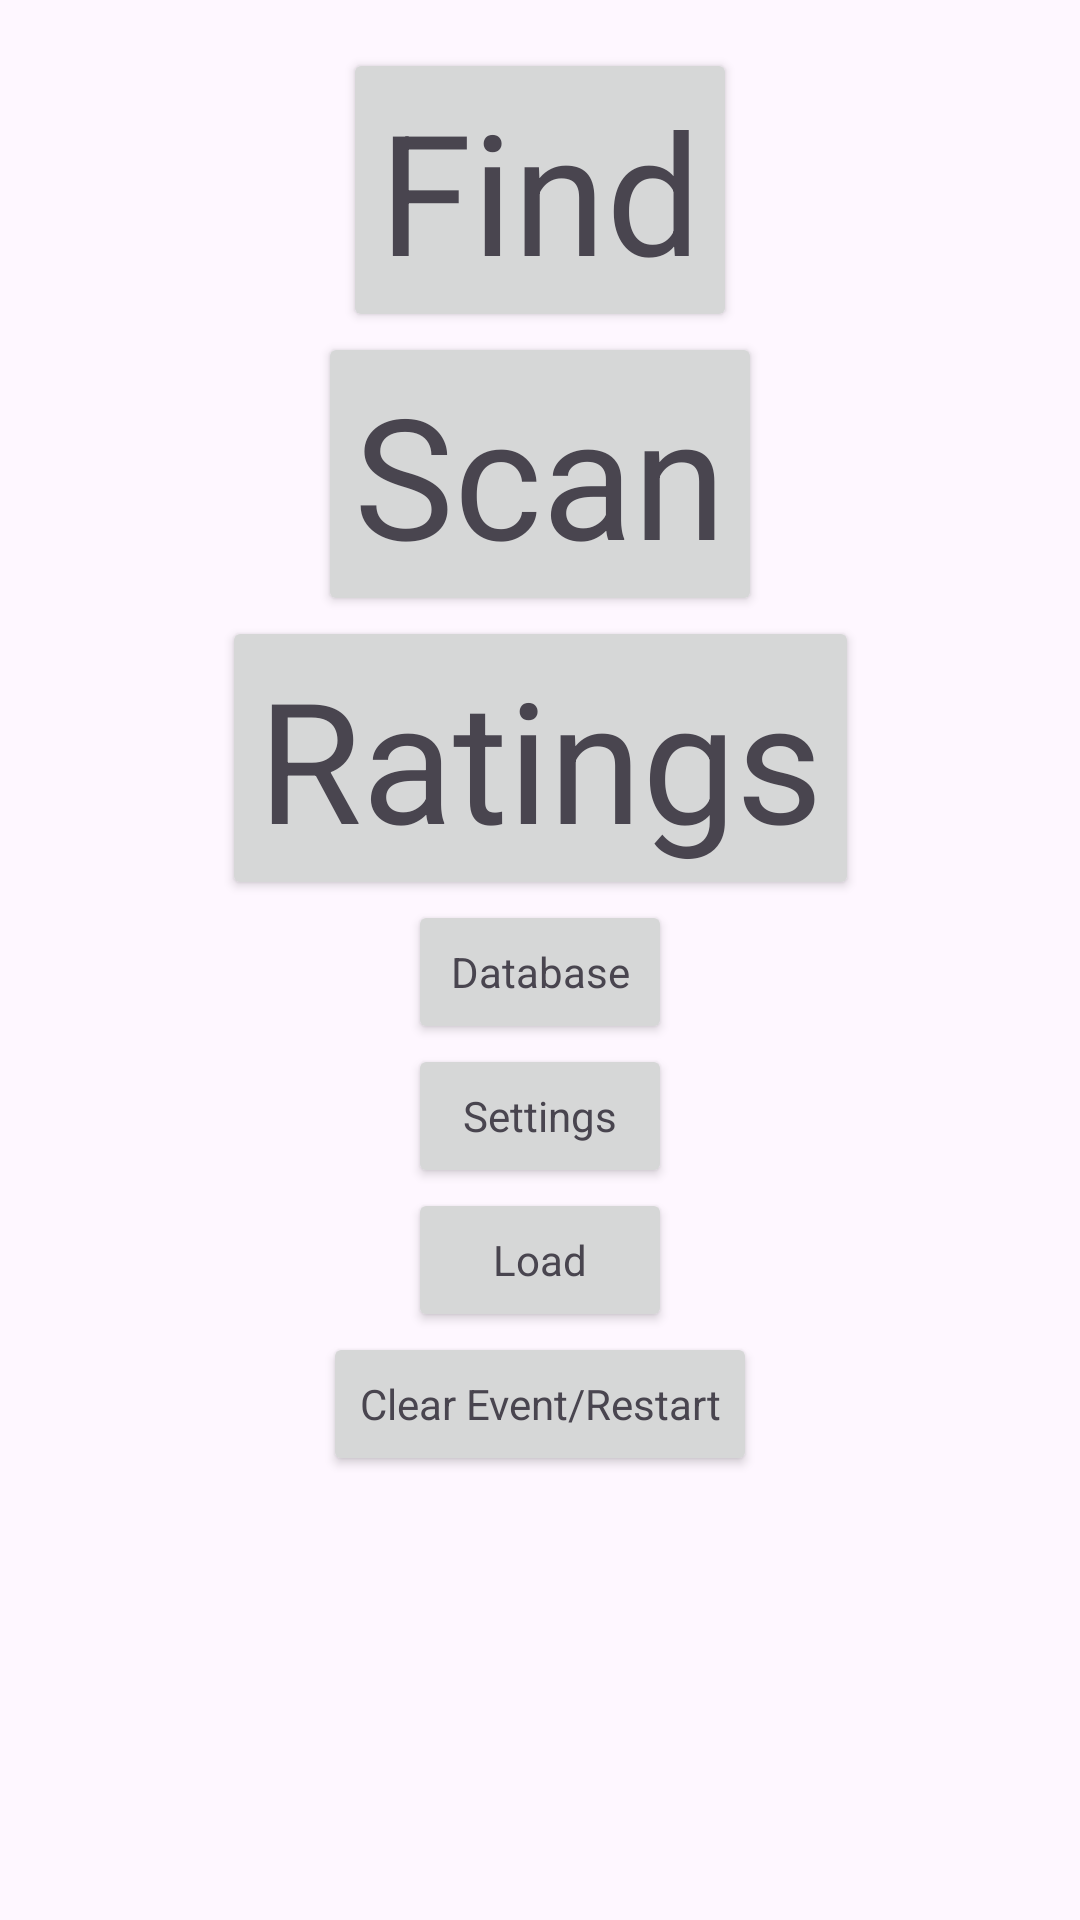

Layout XML and referenced resources for this Android screen:
<!-- AndroidManifest.xml: activity theme Theme.RateStation -->
<!-- res/layout/fragment_main.xml -->
<?xml version="1.0" encoding="utf-8"?>
<androidx.core.widget.NestedScrollView xmlns:android="http://schemas.android.com/apk/res/android"
    xmlns:app="http://schemas.android.com/apk/res-auto"
    xmlns:tools="http://schemas.android.com/tools"
    android:layout_width="match_parent"
    android:layout_height="match_parent"
    tools:context=".MainFragment">

    <androidx.constraintlayout.widget.ConstraintLayout
        android:layout_width="match_parent"
        android:layout_height="match_parent"
        android:padding="16dp">

        <Button
            android:id="@+id/button_find"
            android:layout_width="wrap_content"
            android:layout_height="wrap_content"
            android:text="@string/find"
            android:textAppearance="@style/TextAppearance.AppCompat.Display3"

            app:layout_constraintBottom_toTopOf="@id/button_scan"
            app:layout_constraintEnd_toEndOf="parent"
            app:layout_constraintStart_toStartOf="parent"
            app:layout_constraintTop_toTopOf="parent" />

        <Button
            android:id="@+id/button_scan"
            android:layout_width="wrap_content"
            android:layout_height="wrap_content"
            android:text="@string/scan"
            android:textAppearance="@style/TextAppearance.AppCompat.Display3"

            app:layout_constraintBottom_toTopOf="@id/button_ratings"
            app:layout_constraintEnd_toEndOf="parent"
            app:layout_constraintStart_toStartOf="parent"
            app:layout_constraintTop_toBottomOf="@id/button_find" />

        <Button
            android:id="@+id/button_ratings"
            android:layout_width="wrap_content"
            android:layout_height="wrap_content"
            android:text="@string/ratings"
            android:textAppearance="@style/TextAppearance.AppCompat.Display3"

            app:layout_constraintBottom_toTopOf="@id/button_database"
            app:layout_constraintEnd_toEndOf="parent"
            app:layout_constraintStart_toStartOf="parent"
            app:layout_constraintTop_toBottomOf="@id/button_scan" />


        <Button
            android:id="@+id/button_database"
            android:layout_width="wrap_content"
            android:layout_height="wrap_content"
            android:text="@string/database"
            android:textAppearance="@style/TextAppearance.AppCompat.Small"

            app:layout_constraintBottom_toTopOf="@+id/button_settings"
            app:layout_constraintEnd_toEndOf="parent"
            app:layout_constraintStart_toStartOf="parent"
            app:layout_constraintTop_toBottomOf="@id/button_ratings" />
        <Button
            android:id="@+id/button_settings"
            android:layout_width="wrap_content"
            android:layout_height="wrap_content"
            android:text="@string/settings"
            android:textAppearance="@style/TextAppearance.AppCompat.Small"

            app:layout_constraintBottom_toTopOf="@id/button_load"
            app:layout_constraintEnd_toEndOf="parent"
            app:layout_constraintStart_toStartOf="parent"
            app:layout_constraintTop_toBottomOf="@id/button_database" />
        <Button
            android:id="@+id/button_load"
            android:onClick="getStoreList"
            android:layout_width="wrap_content"
            android:layout_height="wrap_content"
            android:text="Load"
            android:textAppearance="@style/TextAppearance.AppCompat.Small"

            app:layout_constraintBottom_toTopOf="@id/button_clear_event"
            app:layout_constraintEnd_toEndOf="parent"
            app:layout_constraintStart_toStartOf="parent"
            app:layout_constraintTop_toBottomOf="@id/button_settings" />
        />
        <Button
            android:id="@+id/button_clear_event"
            android:onClick="clearEventHash"
            android:layout_width="wrap_content"
            android:layout_height="wrap_content"
            android:text="Clear Event/Restart"
            android:textAppearance="@style/TextAppearance.AppCompat.Small"

            app:layout_constraintBottom_toTopOf="parent"
            app:layout_constraintEnd_toEndOf="parent"
            app:layout_constraintStart_toStartOf="parent"
            app:layout_constraintTop_toBottomOf="@id/button_load" />
        />

    </androidx.constraintlayout.widget.ConstraintLayout>
</androidx.core.widget.NestedScrollView>
<!-- resources referenced by this layout -->
<resources>
  <string name="database">Database</string>
  <string name="find">Find</string>
  <string name="ratings">Ratings</string>
  <string name="scan">Scan</string>
  <string name="settings">Settings</string>
  <style name="Theme.RateStation" parent="Theme.MaterialComponents.DayNight.DarkActionBar">
          
          <item name="colorPrimary">@color/purple_500</item>
          <item name="colorPrimaryVariant">@color/purple_700</item>
          <item name="colorOnPrimary">@color/white</item>
          
          <item name="colorSecondary">@color/teal_200</item>
          <item name="colorSecondaryVariant">@color/teal_700</item>
          <item name="colorOnSecondary">@color/black</item>
          
          <item name="android:statusBarColor">?attr/colorPrimaryVariant</item>
  
  
  
      </style>
  <!-- not gathered from this repository: default colours our renderer supplied (Android Studio template values) -->
  <color name="purple_500">#FF6200EE</color>
  <color name="purple_700">#FF3700B3</color>
  <color name="teal_200">#FF03DAC5</color>
  <color name="teal_700">#FF018786</color>
  <color name="black">#FF000000</color>
  <color name="white">#FFFFFFFF</color>
</resources>
